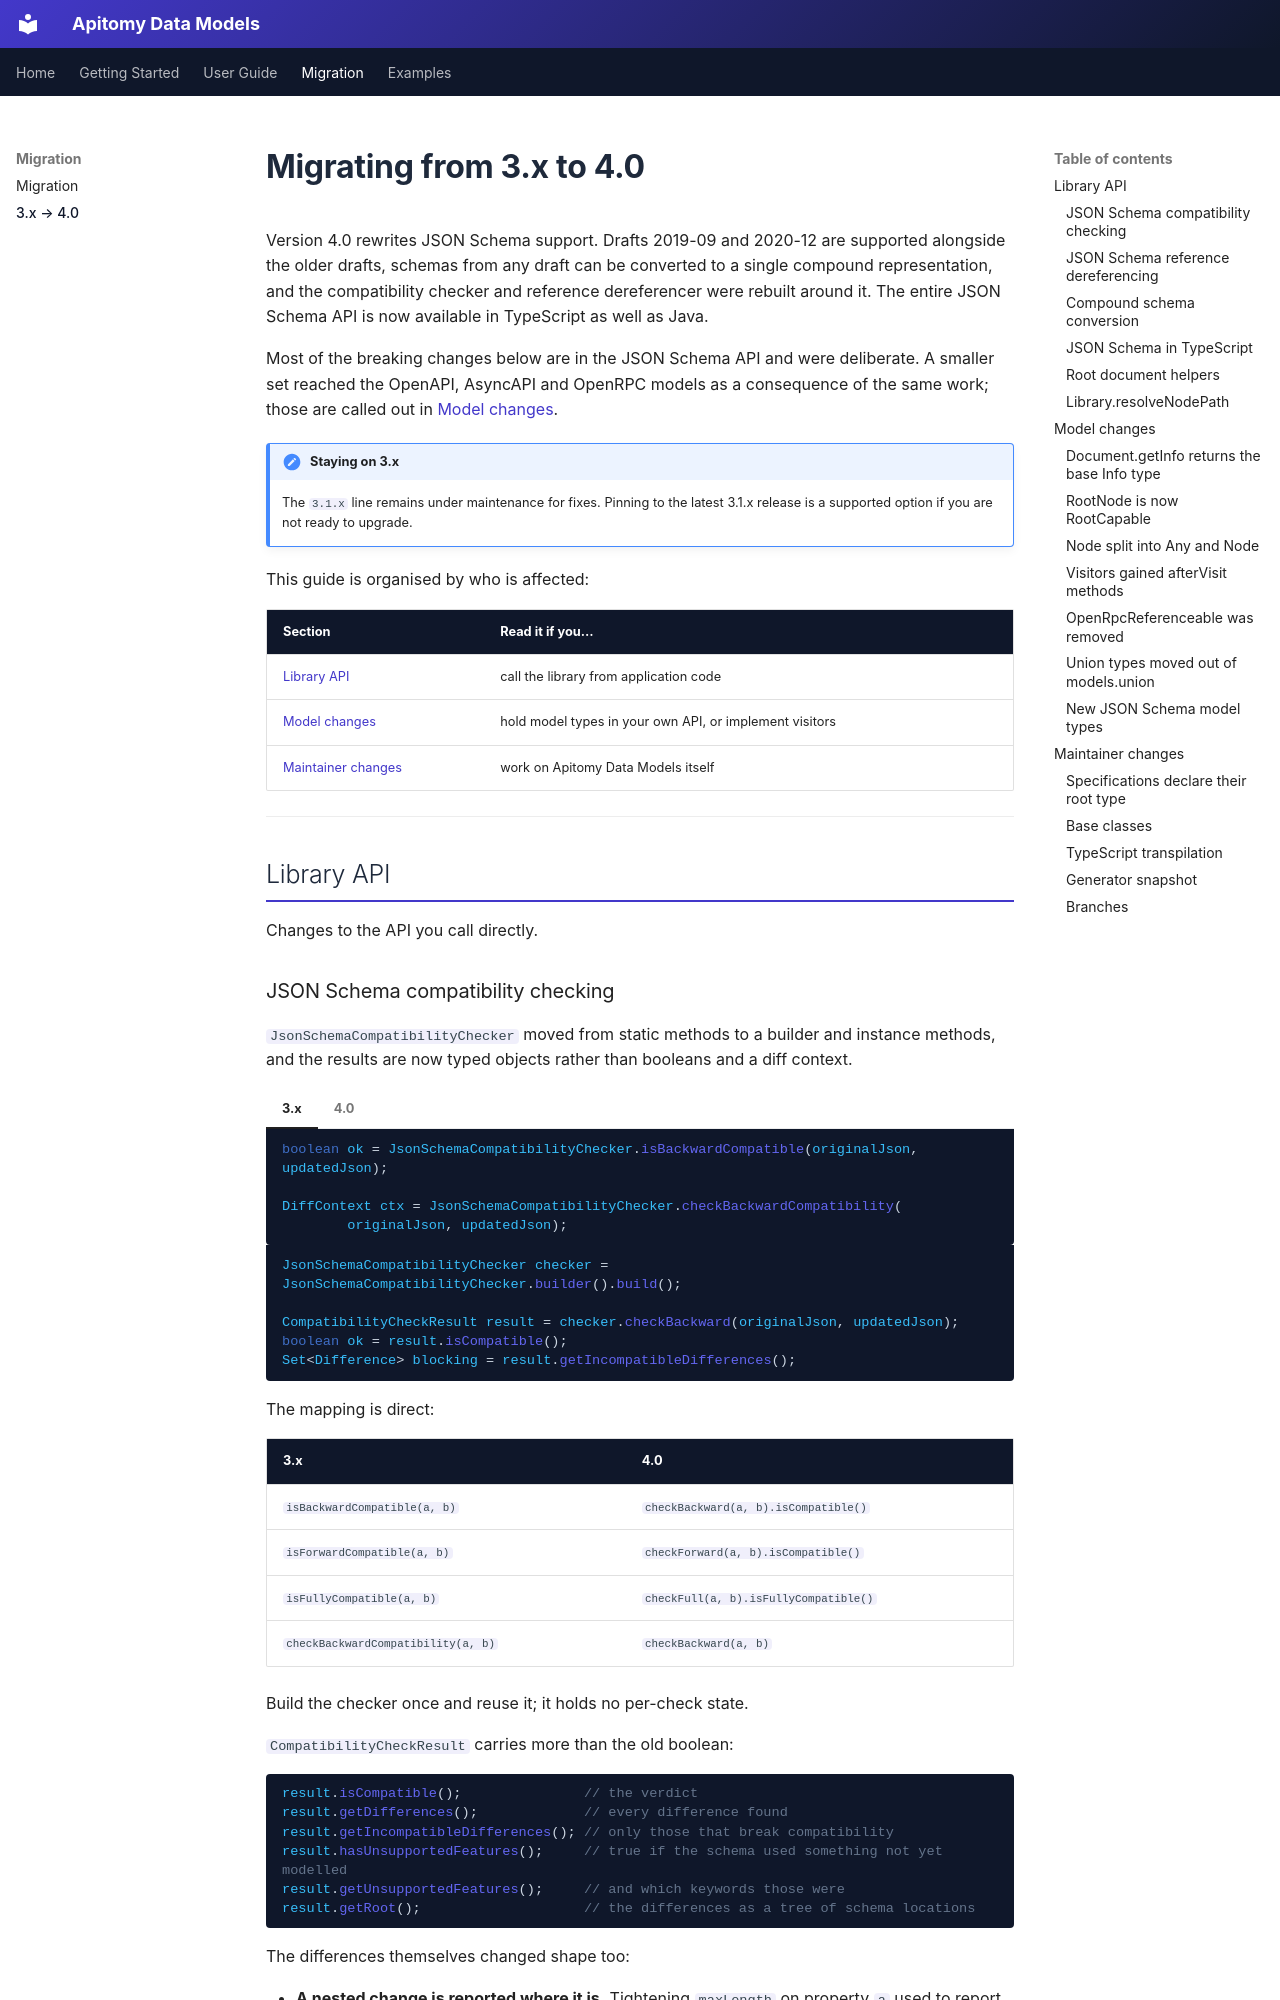

repository: Apitomy/apitomy-data-models · page: migration/3.x-to-4.0.html · generator: mkdocs

# Migrating from 3.x to 4.0

Version 4.0 rewrites JSON Schema support. Drafts 2019-09 and 2020-12 are supported alongside
the older drafts, schemas from any draft can be converted to a single compound representation,
and the compatibility checker and reference dereferencer were rebuilt around it. The entire
JSON Schema API is now available in TypeScript as well as Java.

Most of the breaking changes below are in the JSON Schema API and were deliberate. A smaller
set reached the OpenAPI, AsyncAPI and OpenRPC models as a consequence of the same work; those
are called out in [Model changes](#model-changes).

!!! note "Staying on 3.x"

    The `3.1.x` line remains under maintenance for fixes. Pinning to the latest 3.1.x release
    is a supported option if you are not ready to upgrade.

This guide is organised by who is affected:

| Section | Read it if you… |
|---|---|
| [Library API](#library-api) | call the library from application code |
| [Model changes](#model-changes) | hold model types in your own API, or implement visitors |
| [Maintainer changes](#maintainer-changes) | work on Apitomy Data Models itself |

---

## Library API

Changes to the API you call directly.
